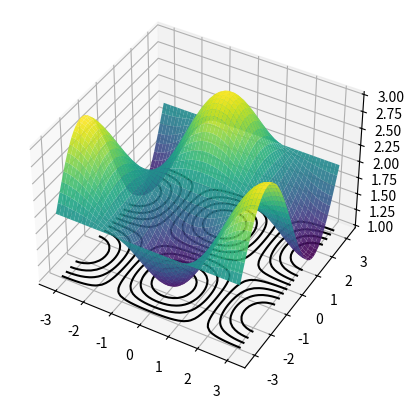

This chart was generated by the following Python code:

import numpy as np
import matplotlib.pyplot as plt
from mpl_toolkits.mplot3d import Axes3D

n = 50
VX = np.linspace(-3.14, 3.14, n)
VY = np.linspace(-3.14, 3.14, n)
X,Y = np.meshgrid(VX, VY)

def f(x,y):  
	z = np.cos(x)*np.sin(y)+2
	return z

Z = f(X,Y)


# Contours et surface
fig = plt.figure()
ax = plt.axes(projection='3d')
ax.view_init(40, -60)

mes_niveaux = np.linspace(1,3,10)
ax.plot_surface(X, Y, Z, rstride=1, cstride=1, cmap='viridis', edgecolor='none',alpha=0.9)
ax.contour(X, Y, Z, mes_niveaux, offset=1,colors='black', linestyles="solid")

# plt.savefig('pythonxy-niveau-3d-4.png')
plt.show()

